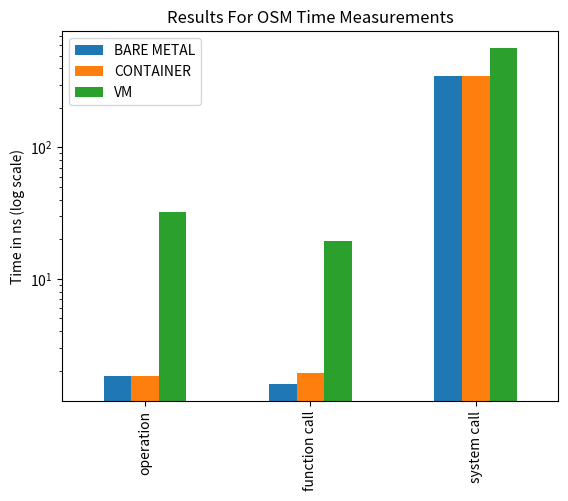

Source code (Python):
import matplotlib.pyplot as plt
import pandas as pd

results = {
    "BARE METAL": {
        "operation": 1.82,
        "function call": 1.58,
        "system call": 349.86
    },
    "CONTAINER": {
        "operation": 1.83,
        "function call": 1.93,
        "system call": 349.74
    },
    "VM": {
        "operation": 32.2,
        "function call": 19.5,
        "system call": 569.6}
}


def main():
    df = pd.DataFrame.from_records(results)
    df.plot.bar()
    plt.yscale('log')
    plt.title('Results For OSM Time Measurements')
    plt.ylabel('Time in ns (log scale)')
    plt.savefig('results.png', bbox_inches='tight', pad_inches=0.2)


if __name__ == '__main__':
    main()
